Run: headless pygame with SDL's dummy video driver; simulated clock (each Clock.tick advances the game by its frame time, no real sleeping); random seed 0; keys injected as events and as key.get_pressed() state; mouse plan: one left click at the window centre at the start of phase 2, then a move to the lower-right quarter at the start of phase 3.
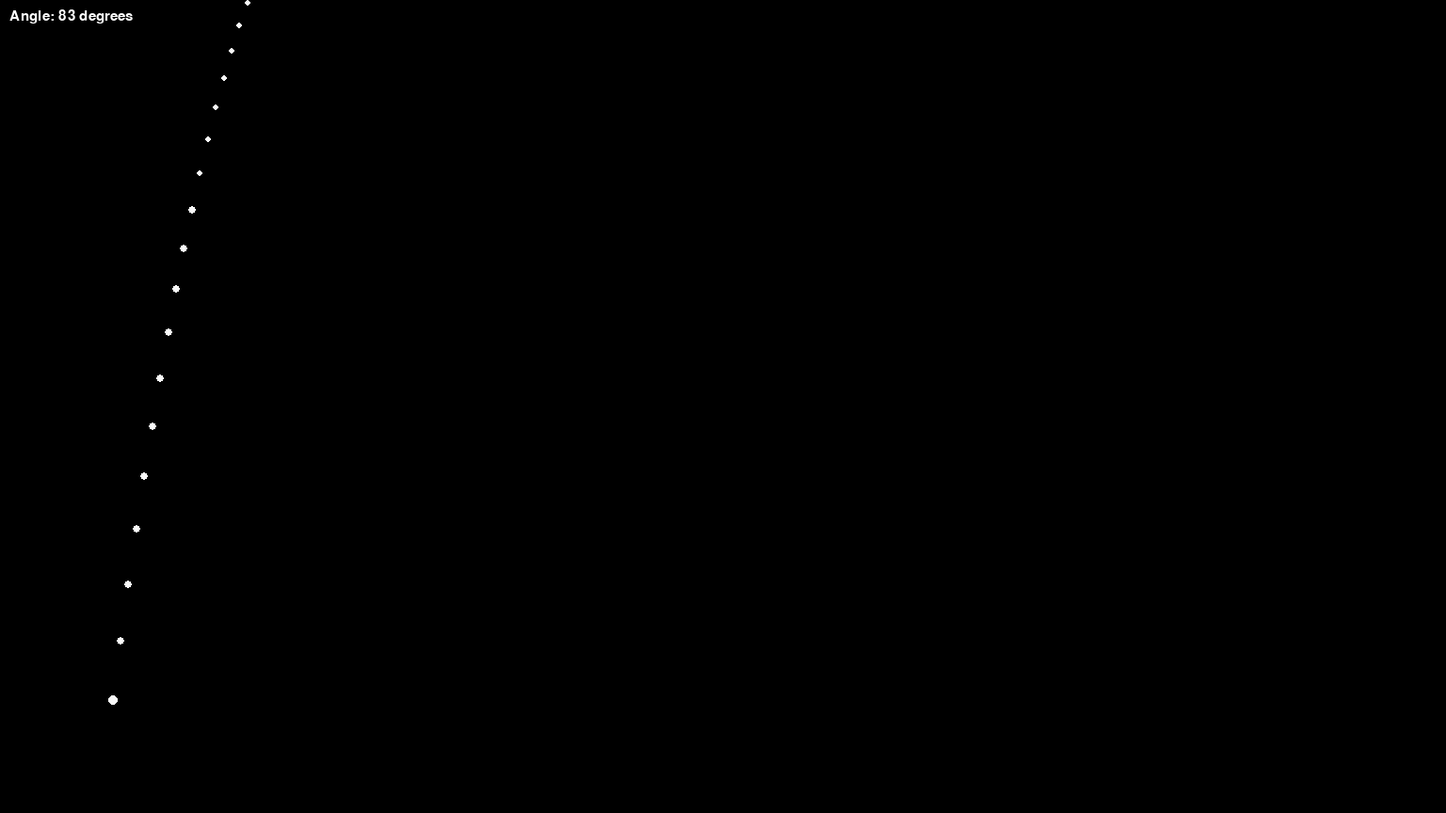
Frame 1 of 4 · flips 1–60 · no input
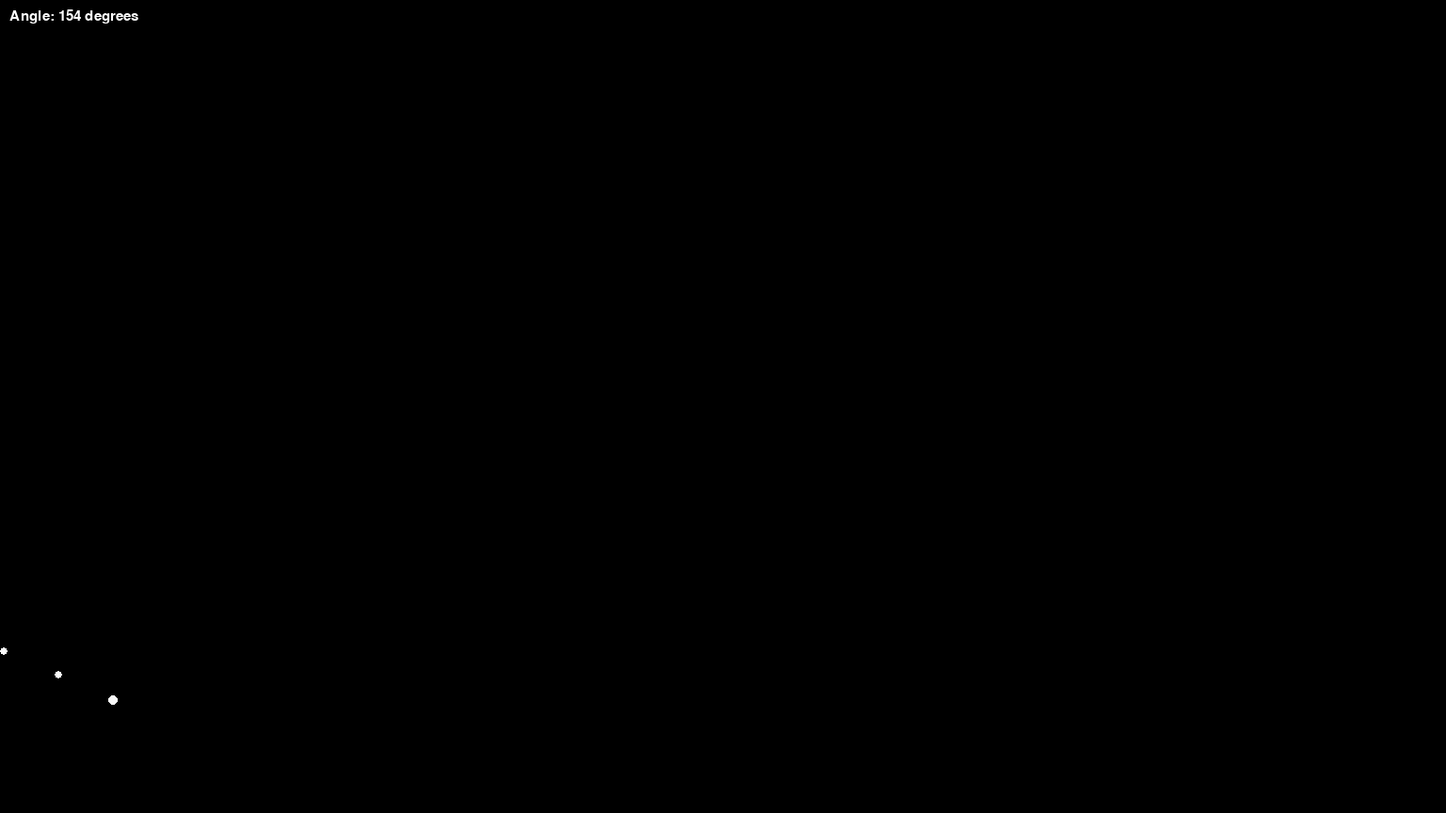
Frame 2 of 4 · flips 61–180 · clicked the window centre · tapped SPACE, RETURN · held RIGHT (→), D
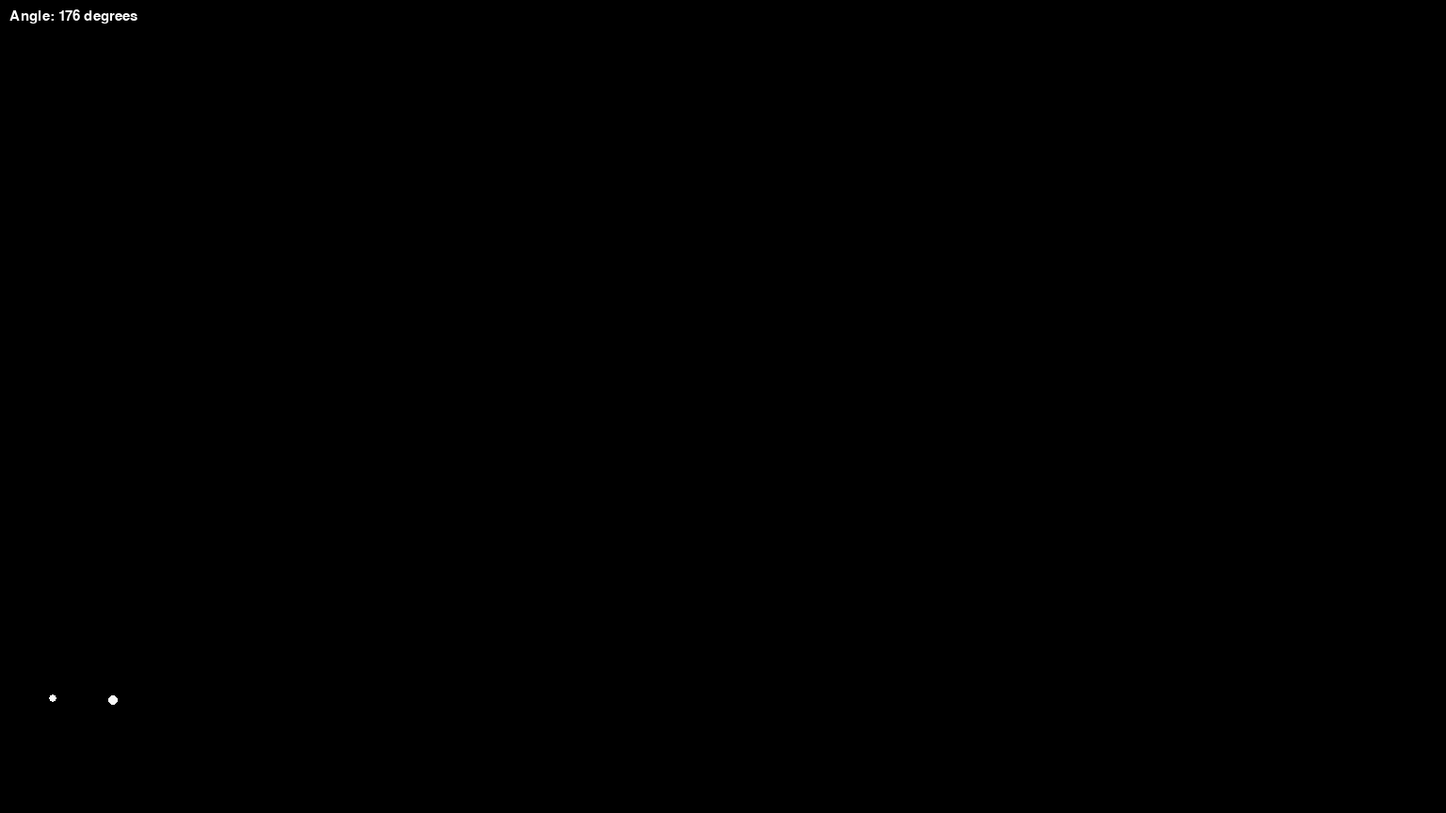
Frame 3 of 4 · flips 181–300 · moved the mouse to the lower-right quarter · held DOWN (↓), S
Frame 4 of 4 · flips 301–420 · held LEFT (←), A, UP (↑), W · screen unchanged from frame 3, image omitted

The pygame program that drew these frames:

import pygame
import sys
import math

pygame.init()

# Set up the window
screen_width, screen_height =  1536, 864
screen = pygame.display.set_mode((screen_width, screen_height))
pygame.display.set_caption("Efrei Space")

clock = pygame.time.Clock()
fps = 120  # Set FPS rate for frame rate
font = pygame.font.Font(None, 22)

circle_radius = 5
circle_x = 100
circle_y = 764
time_step = 0
g = 9.81
v = 130
h = 0
angle = 50

def calculate_trajectory(g, v, h, angle, t, screen_height):
    new_circle_y = circle_y - int((-1/2) * g * t**2 + v * math.sin(math.radians(angle)) * t + h)
    new_circle_x = circle_x + int (v * math.cos(math.radians(angle)) * t)
    return new_circle_x, new_circle_y

def draw_aim(screen, g, v, h, angle, t, circle_radius,screen_height, distance,):
    for t in range(distance):
        new_circle_x, new_circle_y=calculate_trajectory(g, v, h, angle, t/2, screen_height)
        # Reduce the radius of the circle to make the aiming less and less visible
        pygame.draw.circle(screen, (250,250,250), (new_circle_x+20, new_circle_y-20), circle_radius-0.1*t)

while True:
    for event in pygame.event.get():
        if event.type == pygame.QUIT:
            pygame.quit()
            sys.exit()

    # Get the mouse x and y
    mouse_x, mouse_y = pygame.mouse.get_pos()

    # Calculate angle between circle center and mouse position
    dx = circle_x - mouse_x
    dy = circle_y - mouse_y
    angle = abs(math.degrees(math.atan2(dy, dx)))

    # Clear the screen
    screen.fill((0, 0, 0))

    distance = 25 - int(((mouse_x) * 0.005))
    draw_aim(screen, g, v, h, angle, time_step, 5, screen_height, distance)

    # Display angle text
    angle_text = font.render(f"Angle: {round(angle)} degrees", True, (255, 255, 255))
    screen.blit(angle_text, (10, 10))

    pygame.display.update()
    clock.tick(fps)
